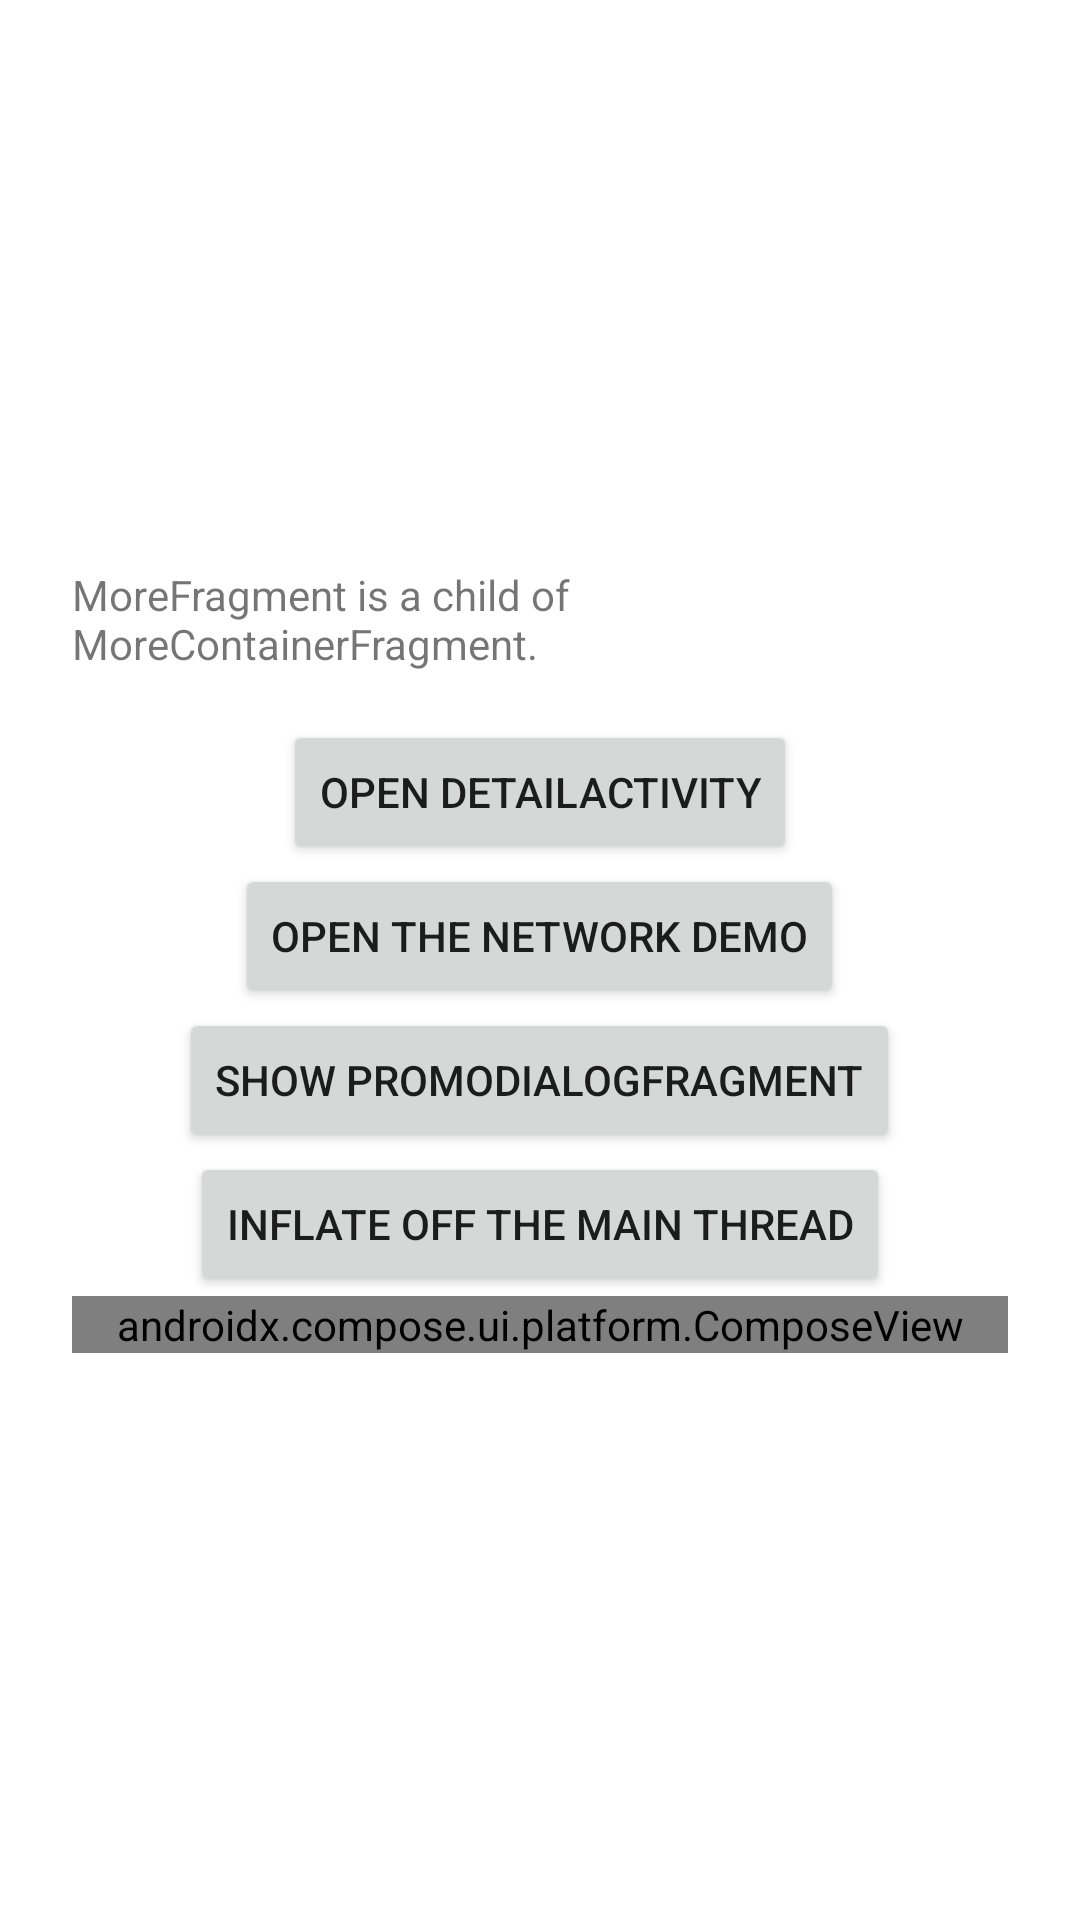

The Android layout XML behind this screen, and the referenced resources:
<!-- AndroidManifest.xml: application theme Theme.LionscopeSample -->
<!-- res/layout/fragment_more.xml -->
<?xml version="1.0" encoding="utf-8"?>
<LinearLayout xmlns:android="http://schemas.android.com/apk/res/android"
    android:layout_width="match_parent"
    android:layout_height="match_parent"
    android:gravity="center"
    android:orientation="vertical"
    android:padding="24dp">

    <TextView
        android:layout_width="wrap_content"
        android:layout_height="wrap_content"
        android:layout_marginBottom="16dp"
        android:text="@string/more_body" />

    <Button
        android:id="@+id/open_detail"
        android:layout_width="wrap_content"
        android:layout_height="wrap_content"
        android:text="@string/open_detail" />

    <Button
        android:id="@+id/open_network"
        android:layout_width="wrap_content"
        android:layout_height="wrap_content"
        android:text="@string/open_network" />

    <Button
        android:id="@+id/show_dialog"
        android:layout_width="wrap_content"
        android:layout_height="wrap_content"
        android:text="@string/show_dialog" />

    <Button
        android:id="@+id/inflate_off_main"
        android:layout_width="wrap_content"
        android:layout_height="wrap_content"
        android:text="@string/inflate_off_main" />

    <androidx.compose.ui.platform.ComposeView
        android:id="@+id/compose_card"
        android:layout_width="match_parent"
        android:layout_height="wrap_content" />

    <LinearLayout
        android:id="@+id/off_main_results"
        android:layout_width="wrap_content"
        android:layout_height="wrap_content"
        android:gravity="center_horizontal"
        android:orientation="vertical" />
</LinearLayout>
<!-- resources referenced by this layout -->
<resources>
  <string name="inflate_off_main">Inflate off the main thread</string>
  <string name="more_body">MoreFragment is a child of MoreContainerFragment.</string>
  <string name="open_detail">Open DetailActivity</string>
  <string name="open_network">Open the network demo</string>
  <string name="show_dialog">Show PromoDialogFragment</string>
  <style name="Theme.LionscopeSample" parent="Theme.MaterialComponents.DayNight.DarkActionBar" />
</resources>
